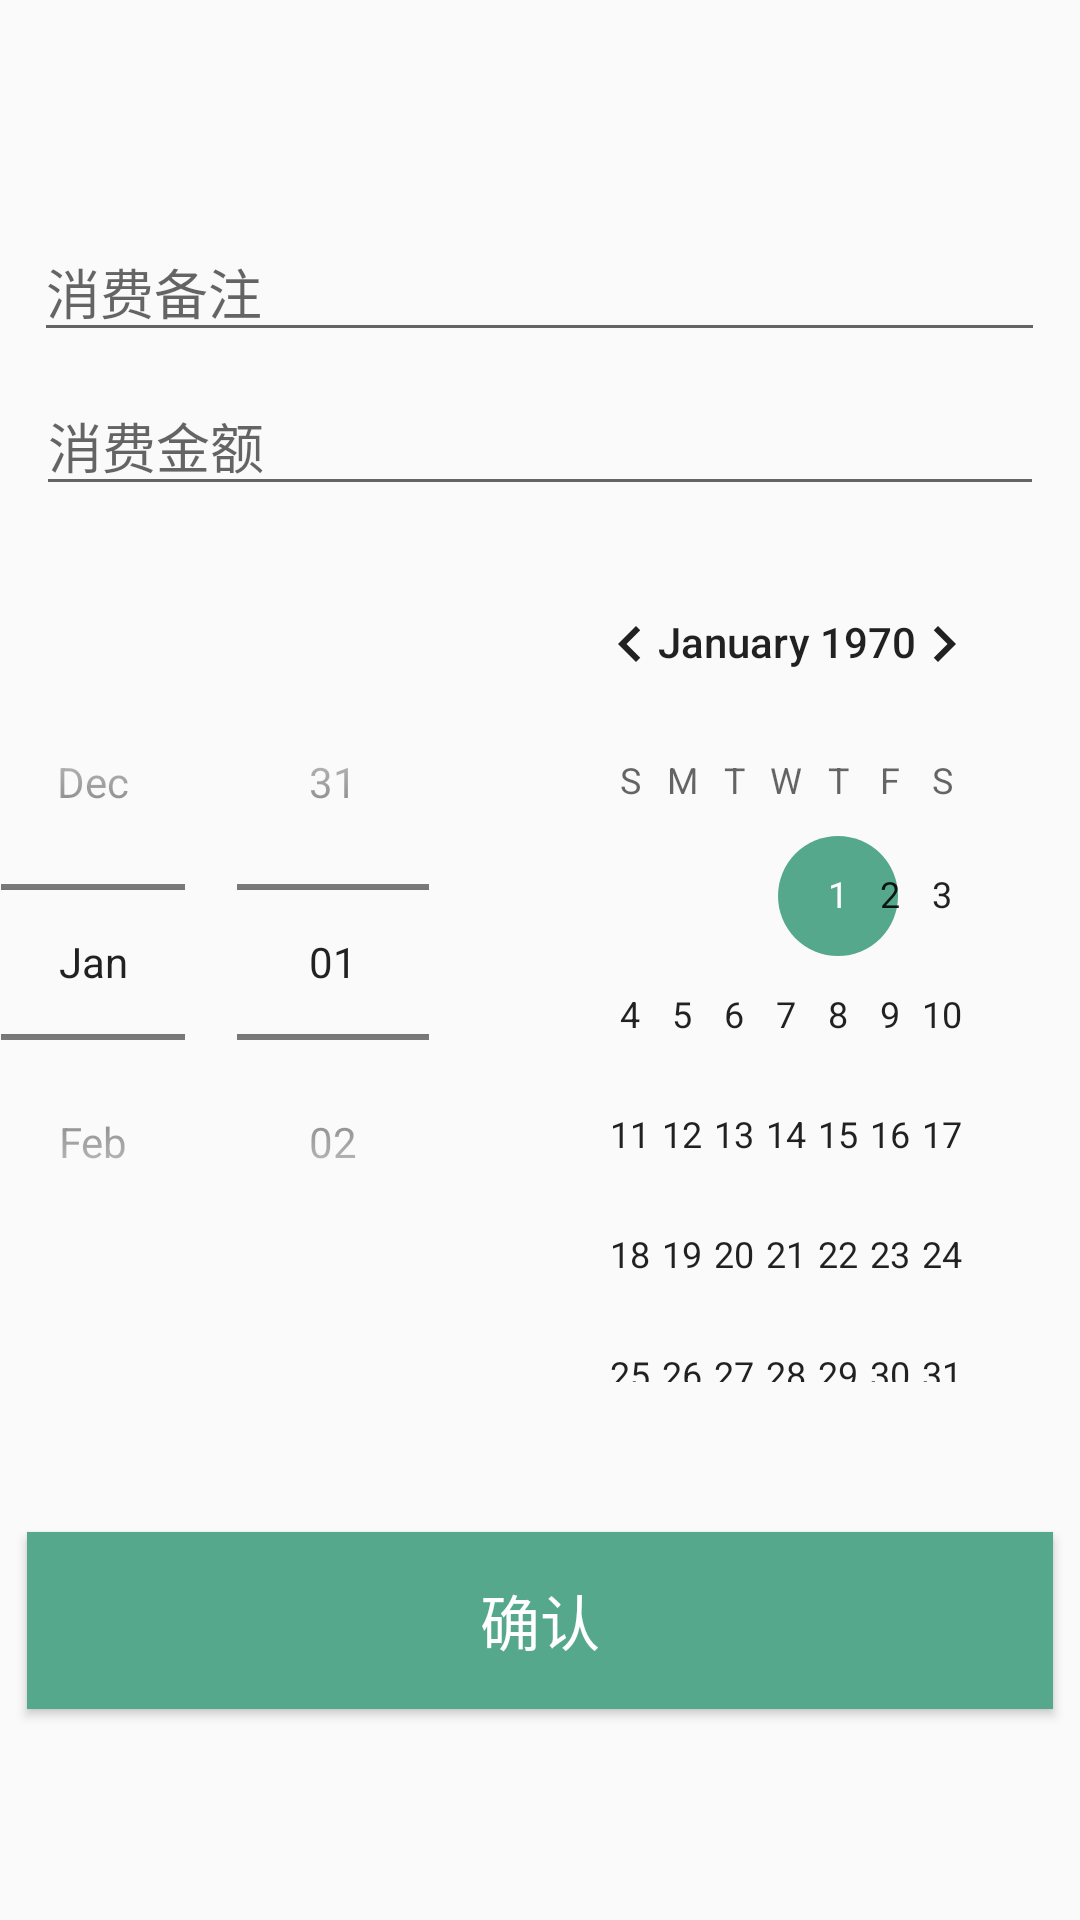

Produce the Android XML layout that renders to this screen, including the resource entries it uses.
<!-- AndroidManifest.xml: application theme AppTheme -->
<!-- res/layout/activity_new_cost.xml -->
<?xml version="1.0" encoding="utf-8"?>
<LinearLayout
    xmlns:android="http://schemas.android.com/apk/res/android"
    android:layout_width="match_parent"
    android:layout_height="match_parent"
    android:orientation="vertical"
    android:gravity="center">

    <EditText
        android:id="@+id/et_cost_title"
        android:layout_width="337dp"
        android:layout_height="wrap_content"
        android:layout_margin="4dp"
        android:hint="消费备注"
        android:textColor="#ffbd27" />

    <EditText
        android:id="@+id/et_cost_money"
        android:layout_width="336dp"
        android:layout_height="wrap_content"
        android:layout_margin="4dp"
        android:hint="消费金额"
        android:inputType="number|numberDecimal"
        android:textColor="#ffbd27" />

    <DatePicker
        android:id="@+id/dp_cost_date"
        android:layout_width="359dp"
        android:layout_height="322dp"
        android:layout_margin="8dp"
        android:calendarViewShown="true"
        android:datePickerMode="spinner" />

    <Button
        android:layout_width="342dp"
        android:layout_height="59dp"
        android:layout_marginLeft="40dp"
        android:layout_marginRight="40dp"
        android:background="#55A88B"
        android:onClick="okButton"
        android:text="确认"
        android:textColor="@android:color/background_light"
        android:textSize="20dp" />
</LinearLayout>
<!-- resources referenced by this layout -->
<resources>
  <style name="AppTheme" parent="Theme.AppCompat.Light.DarkActionBar">
          
          <item name="colorPrimary">#55A88B</item>
          <item name="colorPrimaryDark">#55A88B</item>
          <item name="colorAccent">#55A88B</item>
      </style>
</resources>
